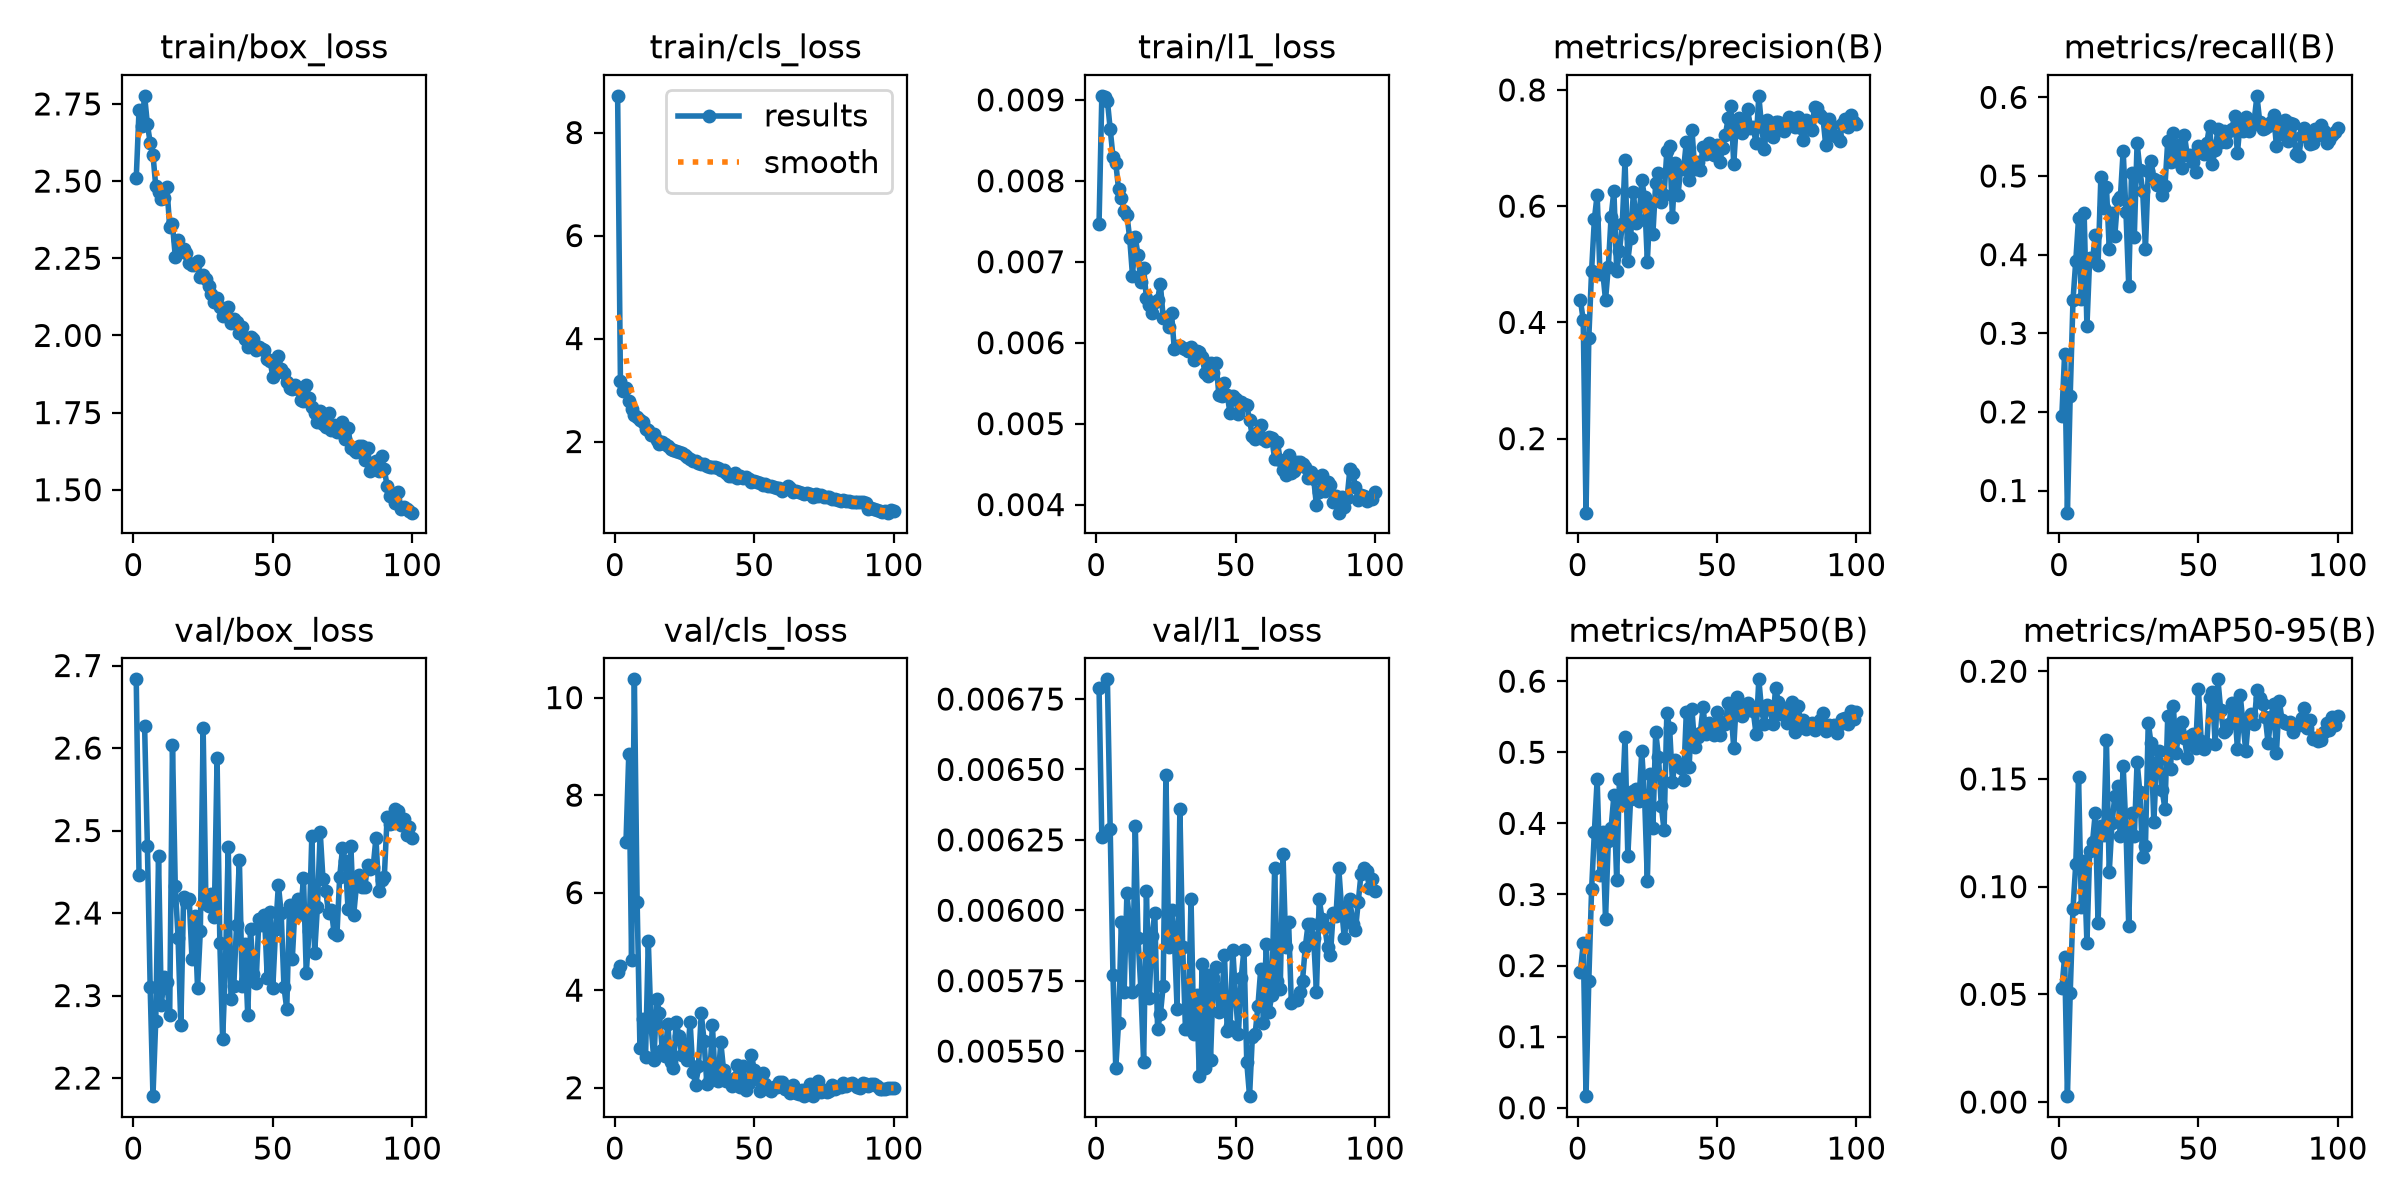

The data file committed next to this chart (first rows):
epoch, time, train/box_loss, train/cls_loss, train/l1_loss, metrics/precision(B), metrics/recall(B), metrics/mAP50(B), metrics/mAP50-95(B), val/box_loss, val/cls_loss, val/l1_loss, lr/pg0, lr/pg1, lr/pg2
1, 99.41, 2.51, 8.713, 0.00747, 0.4381, 0.1953, 0.1915, 0.05274, 2.683, 4.365, 0.00679, 0.0006623, 0.0006623, 0.0006623
2, 184.6, 2.73, 3.177, 0.00905, 0.4041, 0.2738, 0.2313, 0.0674, 2.446, 4.494, 0.00626, 0.001316, 0.001316, 0.001316
3, 269.3, 2.68, 2.972, 0.00904, 0.0726, 0.07184, 0.01631, 0.00272, nan, nan, nan, 0.001956, 0.001956, 0.001956
4, 353.8, 2.776, 3.032, 0.00899, 0.3733, 0.2204, 0.179, 0.05056, 2.627, 7.047, 0.00682, 0.001941, 0.001941, 0.001941
5, 438.2, 2.684, 2.782, 0.00864, 0.4887, 0.3417, 0.307, 0.08959, 2.481, 8.851, 0.00629, 0.001921, 0.001921, 0.001921
6, 522.9, 2.625, 2.628, 0.0083, 0.5776, 0.3922, 0.388, 0.1107, 2.31, 4.619, 0.00577, 0.001901, 0.001901, 0.001901
7, 607.4, 2.586, 2.516, 0.00822, 0.6198, 0.4464, 0.4621, 0.1507, 2.178, 10.37, 0.00544, 0.001881, 0.001881, 0.001881
8, 691.8, 2.483, 2.481, 0.0079, 0.4841, 0.3434, 0.3278, 0.09061, 2.27, 5.798, 0.0056, 0.001861, 0.001861, 0.001861
9, 776, 2.464, 2.426, 0.00779, 0.487, 0.4524, 0.3878, 0.1117, 2.469, 2.819, 0.00596, 0.001842, 0.001842, 0.001842
10, 860.3, 2.441, 2.387, 0.00763, 0.4385, 0.3087, 0.2651, 0.0739, 2.288, 3.399, 0.00571, 0.001822, 0.001822, 0.001822
11, 944.9, 2.446, 2.243, 0.00758, 0.4958, 0.3962, 0.3753, 0.1166, 2.323, 2.619, 0.00606, 0.001802, 0.001802, 0.001802
12, 1029, 2.48, 2.224, 0.00729, 0.5817, 0.3928, 0.3938, 0.1206, 2.316, 5.012, 0.00595, 0.001782, 0.001782, 0.001782
13, 1115, 2.351, 2.124, 0.00683, 0.6266, 0.4252, 0.4392, 0.1343, 2.277, 3.258, 0.00571, 0.001762, 0.001762, 0.001762
14, 1199, 2.36, 2.149, 0.0073, 0.4879, 0.3874, 0.32, 0.08297, 2.604, 2.563, 0.0063, 0.001743, 0.001743, 0.001743
15, 1283, 2.255, 2.032, 0.00708, 0.5221, 0.4986, 0.4624, 0.128, 2.433, 3.822, 0.0059, 0.001723, 0.001723, 0.001723
16, 1367, 2.311, 1.946, 0.00675, 0.5688, 0.4592, 0.4267, 0.124, 2.37, 3.535, 0.00572, 0.001703, 0.001703, 0.001703
17, 1452, 2.274, 1.99, 0.00692, 0.6793, 0.4864, 0.5217, 0.168, 2.264, 2.763, 0.00546, 0.001683, 0.001683, 0.001683
18, 1536, 2.28, 1.95, 0.00655, 0.5057, 0.4078, 0.3541, 0.1066, 2.419, 2.645, 0.00607, 0.001663, 0.001663, 0.001663
19, 1621, 2.267, 1.913, 0.00647, 0.546, 0.4524, 0.435, 0.1293, 2.413, 3.303, 0.00569, 0.001644, 0.001644, 0.001644
20, 1705, 2.235, 1.851, 0.00637, 0.624, 0.4237, 0.4459, 0.1421, 2.417, 2.52, 0.00591, 0.001624, 0.001624, 0.001624
21, 1789, 2.23, 1.84, 0.0065, 0.5703, 0.4699, 0.4482, 0.1466, 2.345, 2.411, 0.00599, 0.001604, 0.001604, 0.001604
22, 1873, 2.228, 1.822, 0.00653, 0.5766, 0.4728, 0.4311, 0.1235, 2.397, 3.352, 0.00558, 0.001584, 0.001584, 0.001584
23, 1957, 2.241, 1.802, 0.00673, 0.6451, 0.532, 0.5011, 0.1561, 2.309, 3.051, 0.00563, 0.001564, 0.001564, 0.001564
24, 2042, 2.188, 1.78, 0.00631, 0.6155, 0.4544, 0.4389, 0.1269, 2.379, 2.665, 0.00573, 0.001545, 0.001545, 0.001545
25, 2126, 2.197, 1.738, 0.00632, 0.5047, 0.3602, 0.3194, 0.08174, 2.624, 2.902, 0.00648, 0.001525, 0.001525, 0.001525
26, 2210, 2.181, 1.708, 0.0062, 0.6041, 0.5039, 0.4688, 0.1343, 2.412, 2.575, 0.00587, 0.001505, 0.001505, 0.001505
27, 2295, 2.159, 1.657, 0.00637, 0.5524, 0.423, 0.393, 0.1233, 2.408, 3.354, 0.006, 0.001485, 0.001485, 0.001485
28, 2379, 2.134, 1.618, 0.00592, 0.6402, 0.5424, 0.5286, 0.1579, 2.423, 2.331, 0.00591, 0.001465, 0.001465, 0.001465
29, 2463, 2.109, 1.631, 0.00596, 0.6578, 0.5078, 0.4934, 0.1437, 2.395, 2.056, 0.00565, 0.001446, 0.001446, 0.001446
30, 2548, 2.122, 1.592, 0.00596, 0.6071, 0.4806, 0.4249, 0.1136, 2.587, 2.44, 0.00636, 0.001426, 0.001426, 0.001426
31, 2632, 2.094, 1.57, 0.00594, 0.6191, 0.4078, 0.3903, 0.119, 2.363, 3.528, 0.00587, 0.001406, 0.001406, 0.001406
32, 2716, 2.062, 1.559, 0.00592, 0.6945, 0.5058, 0.5553, 0.1762, 2.247, 2.965, 0.00558, 0.001386, 0.001386, 0.001386
33, 2800, 2.074, 1.531, 0.0059, 0.7037, 0.5194, 0.5337, 0.1665, 2.335, 2.083, 0.00558, 0.001366, 0.001366, 0.001366
34, 2884, 2.091, 1.5, 0.00595, 0.5816, 0.4961, 0.4582, 0.1301, 2.481, 2.174, 0.00604, 0.001347, 0.001347, 0.001347
35, 2973, 2.042, 1.501, 0.00579, 0.6744, 0.4886, 0.4892, 0.1578, 2.296, 3.284, 0.00556, 0.001327, 0.001327, 0.001327
36, 3058, 2.054, 1.498, 0.0059, 0.6195, 0.4932, 0.4831, 0.1631, 2.311, 2.171, 0.0057, 0.001307, 0.001307, 0.001307
37, 3142, 2.043, 1.495, 0.00588, 0.6659, 0.476, 0.4772, 0.1446, 2.386, 2.13, 0.00541, 0.001287, 0.001287, 0.001287
38, 3226, 2.008, 1.445, 0.00582, 0.6634, 0.4874, 0.4614, 0.1361, 2.465, 2.935, 0.00581, 0.001267, 0.001267, 0.001267
39, 3313, 2.026, 1.438, 0.00563, 0.711, 0.5447, 0.5572, 0.1794, 2.312, 2.367, 0.00544, 0.001248, 0.001248, 0.001248
40, 3399, 1.988, 1.389, 0.00559, 0.645, 0.5175, 0.4798, 0.1547, 2.362, 2.135, 0.00577, 0.001228, 0.001228, 0.001228
41, 3483, 1.963, 1.33, 0.00575, 0.7318, 0.5544, 0.5605, 0.1839, 2.276, 2.166, 0.00547, 0.001208, 0.001208, 0.001208
42, 3567, 1.996, 1.325, 0.00562, 0.6647, 0.5194, 0.5079, 0.162, 2.381, 2.044, 0.00576, 0.001188, 0.001188, 0.001188
43, 3651, 1.987, 1.381, 0.00575, 0.6753, 0.5398, 0.5219, 0.1728, 2.327, 2.194, 0.0058, 0.001168, 0.001168, 0.001168
44, 3735, 1.954, 1.292, 0.00535, 0.6614, 0.5097, 0.5273, 0.1767, 2.316, 2.46, 0.00564, 0.001149, 0.001149, 0.001149
45, 3819, 1.962, 1.325, 0.00534, 0.7022, 0.5517, 0.5632, 0.1691, 2.392, 2.02, 0.00568, 0.001129, 0.001129, 0.001129
46, 3903, 1.954, 1.284, 0.0055, 0.689, 0.5262, 0.5253, 0.1598, 2.386, 2.436, 0.00584, 0.001109, 0.001109, 0.001109
47, 3987, 1.953, 1.308, 0.00535, 0.7079, 0.5271, 0.5412, 0.1699, 2.398, 1.946, 0.00557, 0.001089, 0.001089, 0.001089
48, 4071, 1.922, 1.263, 0.00513, 0.7015, 0.518, 0.5323, 0.171, 2.322, 2.097, 0.00559, 0.001069, 0.001069, 0.001069
49, 4155, 1.919, 1.213, 0.00534, 0.6872, 0.5055, 0.5245, 0.1644, 2.402, 2.679, 0.00586, 0.00105, 0.00105, 0.00105
50, 4239, 1.866, 1.242, 0.00531, 0.706, 0.5385, 0.5565, 0.1918, 2.309, 2.365, 0.00569, 0.00103, 0.00103, 0.00103
51, 4323, 1.9, 1.212, 0.00512, 0.6755, 0.5369, 0.5246, 0.1677, 2.38, 2.207, 0.00556, 0.00101, 0.00101, 0.00101
52, 4407, 1.932, 1.199, 0.00527, 0.7002, 0.5282, 0.5429, 0.1639, 2.434, 1.927, 0.00576, 0.0009902, 0.0009902, 0.0009902
53, 4490, 1.891, 1.161, 0.00524, 0.7228, 0.5417, 0.5393, 0.1662, 2.4, 2.292, 0.00586, 0.0009704, 0.0009704, 0.0009704
54, 4574, 1.878, 1.172, 0.00523, 0.751, 0.5641, 0.5696, 0.1878, 2.31, 2.079, 0.00546, 0.0009506, 0.0009506, 0.0009506
55, 4658, 1.851, 1.144, 0.00504, 0.7724, 0.5155, 0.5601, 0.1905, 2.284, 1.981, 0.00534, 0.0009308, 0.0009308, 0.0009308
56, 4742, 1.83, 1.136, 0.00485, 0.672, 0.533, 0.5062, 0.1664, 2.41, 1.928, 0.00555, 0.000911, 0.000911, 0.000911
57, 4826, 1.828, 1.121, 0.00481, 0.7481, 0.5593, 0.5775, 0.1962, 2.345, 2.017, 0.00556, 0.0008912, 0.0008912, 0.0008912
58, 4910, 1.841, 1.099, 0.0049, 0.7523, 0.5427, 0.5658, 0.1818, 2.41, 2.006, 0.00566, 0.0008714, 0.0008714, 0.0008714
59, 4994, 1.826, 1.096, 0.00498, 0.7264, 0.5568, 0.5507, 0.1719, 2.417, 2.122, 0.00579, 0.0008516, 0.0008516, 0.0008516
60, 5078, 1.79, 1.043, 0.00481, 0.7452, 0.5437, 0.5577, 0.1729, 2.399, 2.108, 0.0056, 0.0008318, 0.0008318, 0.0008318
... 40 more rows
